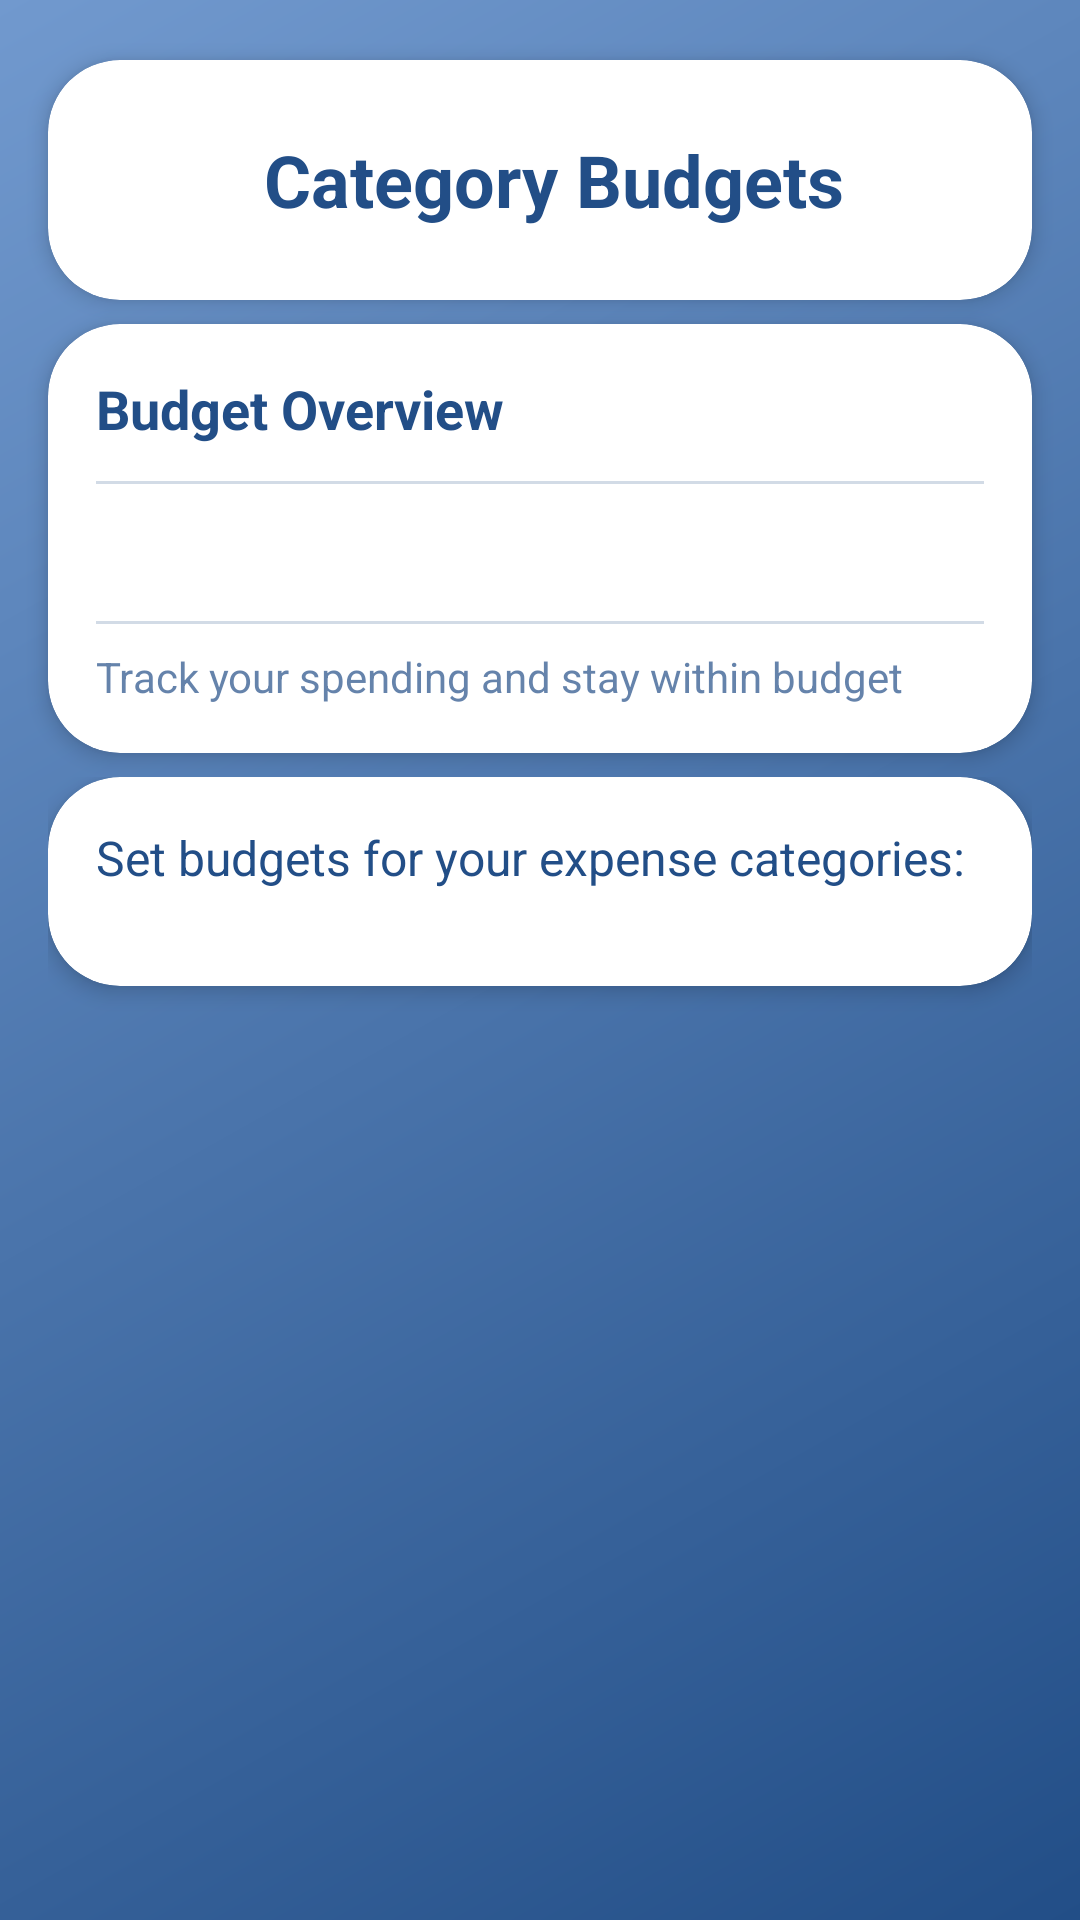

Reconstruct the res/layout file that produces this screen, plus the resources it refers to.
<!-- AndroidManifest.xml: application theme Theme.BudgetPal -->
<!-- res/layout/fragment_category_budget.xml -->
<?xml version="1.0" encoding="utf-8"?>
<LinearLayout xmlns:android="http://schemas.android.com/apk/res/android"
    xmlns:app="http://schemas.android.com/apk/res-auto"
    xmlns:tools="http://schemas.android.com/tools"
    android:layout_width="match_parent"
    android:layout_height="match_parent"
    android:background="@drawable/gradient_background"
    android:orientation="vertical">

    
    <androidx.cardview.widget.CardView
        android:layout_width="match_parent"
        android:layout_height="wrap_content"
        android:layout_marginHorizontal="16dp"
        android:layout_marginTop="20dp"
        android:layout_marginBottom="8dp"
        app:cardCornerRadius="24dp"
        app:cardElevation="4dp">

        <LinearLayout
            android:layout_width="match_parent"
            android:layout_height="wrap_content"
            android:gravity="center_vertical"
            android:orientation="horizontal"
            android:padding="16dp">

            <ImageButton
                android:id="@+id/btnBack"
                android:layout_width="48dp"
                android:layout_height="48dp"
                android:background="?attr/selectableItemBackgroundBorderless"
                android:contentDescription="@string/back"
                android:padding="12dp"
                android:src="@drawable/ic_arrow_back"
                app:tint="#224E87" />

            <TextView
                android:layout_width="wrap_content"
                android:layout_height="wrap_content"
                android:layout_marginStart="8dp"
                android:text="@string/category_budgets"
                android:textColor="#224E87"
                android:textSize="24sp"
                android:textStyle="bold" />
        </LinearLayout>
    </androidx.cardview.widget.CardView>

    
    <androidx.cardview.widget.CardView
        android:layout_width="match_parent"
        android:layout_height="wrap_content"
        android:layout_marginHorizontal="16dp"
        android:layout_marginBottom="8dp"
        app:cardCornerRadius="24dp"
        app:cardElevation="4dp">

        <LinearLayout
            android:layout_width="match_parent"
            android:layout_height="wrap_content"
            android:orientation="vertical"
            android:padding="16dp">

            <TextView
                android:layout_width="match_parent"
                android:layout_height="wrap_content"
                android:text="@string/budget_overview"
                android:textColor="#224E87"
                android:textSize="18sp"
                android:textStyle="bold"
                android:layout_marginBottom="12dp" />

            <View
                android:layout_width="match_parent"
                android:layout_height="1dp"
                android:background="#224E87"
                android:alpha="0.2"
                android:layout_marginBottom="12dp" />

            <TextView
                android:id="@+id/tvBudgetInfo"
                android:layout_width="match_parent"
                android:layout_height="wrap_content"
                android:textColor="#224E87"
                android:textSize="16sp"
                android:lineSpacingExtra="8dp"
                android:drawablePadding="8dp"
                tools:text="Monthly Budget: $1000\nAllocated: $800\nRemaining: $200" />

            <View
                android:layout_width="match_parent"
                android:layout_height="1dp"
                android:background="#224E87"
                android:alpha="0.2"
                android:layout_marginTop="12dp" />

            <TextView
                android:layout_width="match_parent"
                android:layout_height="wrap_content"
                android:layout_marginTop="8dp"
                android:text="@string/budget_overview_description"
                android:textColor="#224E87"
                android:textSize="14sp"
                android:alpha="0.7" />
        </LinearLayout>
    </androidx.cardview.widget.CardView>

    
    <androidx.core.widget.NestedScrollView
        android:layout_width="match_parent"
        android:layout_height="0dp"
        android:layout_weight="1"
        android:clipToPadding="false"
        android:fillViewport="true"
        android:paddingHorizontal="16dp"
        android:paddingBottom="16dp">

        <LinearLayout
            android:layout_width="match_parent"
            android:layout_height="wrap_content"
            android:orientation="vertical">

            <androidx.cardview.widget.CardView
                android:layout_width="match_parent"
                android:layout_height="wrap_content"
                app:cardCornerRadius="24dp"
                app:cardElevation="4dp">

                <LinearLayout
                    android:layout_width="match_parent"
                    android:layout_height="wrap_content"
                    android:orientation="vertical"
                    android:padding="16dp">

                    <TextView
                        android:layout_width="match_parent"
                        android:layout_height="wrap_content"
                        android:layout_marginBottom="16dp"
                        android:text="@string/category_setbudget_description"
                        android:textColor="#224E87"
                        android:textSize="16sp" />

                    <androidx.recyclerview.widget.RecyclerView
                        android:id="@+id/rvCategoryBudgets"
                        android:layout_width="match_parent"
                        android:layout_height="wrap_content"
                        android:clipToPadding="false"
                        android:nestedScrollingEnabled="false"
                        android:overScrollMode="never"
                        tools:itemCount="10"
                        tools:listitem="@layout/item_category_budget" />
                </LinearLayout>
            </androidx.cardview.widget.CardView>
        </LinearLayout>
    </androidx.core.widget.NestedScrollView>
</LinearLayout>
<!-- res/layout/item_category_budget.xml (included above) -->
<?xml version="1.0" encoding="utf-8"?>
<com.google.android.material.card.MaterialCardView
    xmlns:android="http://schemas.android.com/apk/res/android"
    xmlns:app="http://schemas.android.com/apk/res-auto"
    xmlns:tools="http://schemas.android.com/tools"
    android:layout_width="match_parent"
    android:layout_height="wrap_content"
    android:layout_marginBottom="8dp"
    app:cardCornerRadius="12dp"
    app:cardElevation="2dp"
    app:strokeColor="#E0E0E0"
    app:strokeWidth="1dp">

    <LinearLayout
        android:layout_width="match_parent"
        android:layout_height="wrap_content"
        android:orientation="vertical"
        android:padding="16dp">

        <TextView
            android:id="@+id/tvCategoryName"
            android:layout_width="wrap_content"
            android:layout_height="wrap_content"
            android:textColor="#224E87"
            android:textSize="18sp"
            android:textStyle="bold"
            tools:text="Food" />

        <LinearLayout
            android:layout_width="match_parent"
            android:layout_height="wrap_content"
            android:layout_marginTop="12dp"
            android:orientation="horizontal">

            <com.google.android.material.textfield.TextInputLayout
                style="@style/Widget.MaterialComponents.TextInputLayout.OutlinedBox"
                android:layout_width="0dp"
                android:layout_weight="1"
                android:layout_height="wrap_content"
                android:layout_marginEnd="8dp"
                android:hint="@string/budget_amount"
                app:boxCornerRadiusBottomEnd="8dp"
                app:boxCornerRadiusBottomStart="8dp"
                app:boxCornerRadiusTopEnd="8dp"
                app:boxCornerRadiusTopStart="8dp"
                app:boxStrokeColor="#224E87"
                app:hintTextColor="#224E87">

                <com.google.android.material.textfield.TextInputEditText
                    android:id="@+id/etCategoryBudget"
                    android:layout_width="match_parent"
                    android:layout_height="wrap_content"
                    android:inputType="numberDecimal"
                    android:maxLines="1" />
            </com.google.android.material.textfield.TextInputLayout>

            <com.google.android.material.button.MaterialButton
                android:id="@+id/btnSaveCategory"
                android:layout_width="wrap_content"
                android:layout_height="wrap_content"
                android:text="@string/btn_save"
                app:cornerRadius="8dp"
                android:backgroundTint="#4CAF50"/>
        </LinearLayout>

        <LinearLayout
            android:layout_width="match_parent"
            android:layout_height="wrap_content"
            android:layout_marginTop="12dp"
            android:orientation="horizontal">

            <TextView
                android:id="@+id/tvSpentAmount"
                android:layout_width="0dp"
                android:layout_height="wrap_content"
                android:layout_weight="1"
                android:textColor="#757575"
                android:textSize="14sp"
                tools:text="Spent: $150.00" />

            <TextView
                android:id="@+id/tvRemainingAmount"
                android:layout_width="wrap_content"
                android:layout_height="wrap_content"
                android:textColor="#4CAF50"
                android:textSize="14sp"
                tools:text="Remaining: $350.00" />
        </LinearLayout>

        <ProgressBar
            android:id="@+id/progressCategory"
            style="@style/Widget.AppCompat.ProgressBar.Horizontal"
            android:layout_width="match_parent"
            android:layout_height="wrap_content"
            android:layout_marginTop="8dp"
            android:progressBackgroundTint="#E0E0E0"
            android:progressTint="#4CAF50"
            android:minHeight="4dp"
            tools:progress="30" />
    </LinearLayout>
</com.google.android.material.card.MaterialCardView>
<!-- resources referenced by this layout -->
<resources>
  <!-- drawable gradient_background (drawable) -->
  <?xml version="1.0" encoding="utf-8"?>
  <shape xmlns:android="http://schemas.android.com/apk/res/android">
      <gradient
          android:angle="135"
          android:endColor="#7199CE"
          android:startColor="#224E87"
          android:type="linear" />
  </shape>
  <string name="back">Back</string>
  <string name="btn_save">Save</string>
  <string name="budget_amount">Budget Amount</string>
  <string name="budget_overview">Budget Overview</string>
  <string name="budget_overview_description">Track your spending and stay within budget</string>
  <string name="category_budgets">Category Budgets</string>
  <string name="category_setbudget_description">Set budgets for your expense categories:</string>
  <style name="Theme.BudgetPal" parent="Theme.Material3.DayNight.NoActionBar">
          
          <item name="colorPrimary">@color/colorPrimary</item>
          <item name="colorPrimaryContainer">@color/purple_700</item>
          <item name="colorOnPrimary">@color/white</item>
          <item name="colorPrimaryVariant">@color/purple_700</item>
  
          
          <item name="colorSecondary">@color/colorAccent</item>
          <item name="colorSecondaryContainer">@color/teal_700</item>
          <item name="colorOnSecondary">@color/black</item>
          <item name="colorSecondaryVariant">@color/teal_700</item>
  
          
          <item name="android:colorBackground">@color/background</item>
          <item name="colorSurface">@color/surface</item>
          <item name="colorOnBackground">@color/onBackground</item>
          <item name="colorOnSurface">@color/onSurface</item>
  
          
          <item name="android:statusBarColor">?attr/colorPrimaryContainer</item>
  
          
          <item name="textAppearanceHeadline4">@style/TextAppearance.Material3.HeadlineMedium</item>
          <item name="textAppearanceHeadline6">@style/TextAppearance.Material3.TitleLarge</item>
          <item name="textAppearanceBody1">@style/TextAppearance.Material3.BodyLarge</item>
          <item name="textAppearanceBody2">@style/TextAppearance.Material3.BodyMedium</item>
      </style>
  <color name="colorPrimary">#2196F3</color>
  <color name="purple_700">#FF3700B3</color>
  <color name="white">#FFFFFFFF</color>
  <color name="colorAccent">#FF4081</color>
  <color name="teal_700">#FF018786</color>
  <color name="black">#FF000000</color>
  <color name="background">#FFFFFF</color>
  <color name="surface">#FFFFFF</color>
  <color name="onBackground">#000000</color>
  <color name="onSurface">#000000</color>
</resources>
